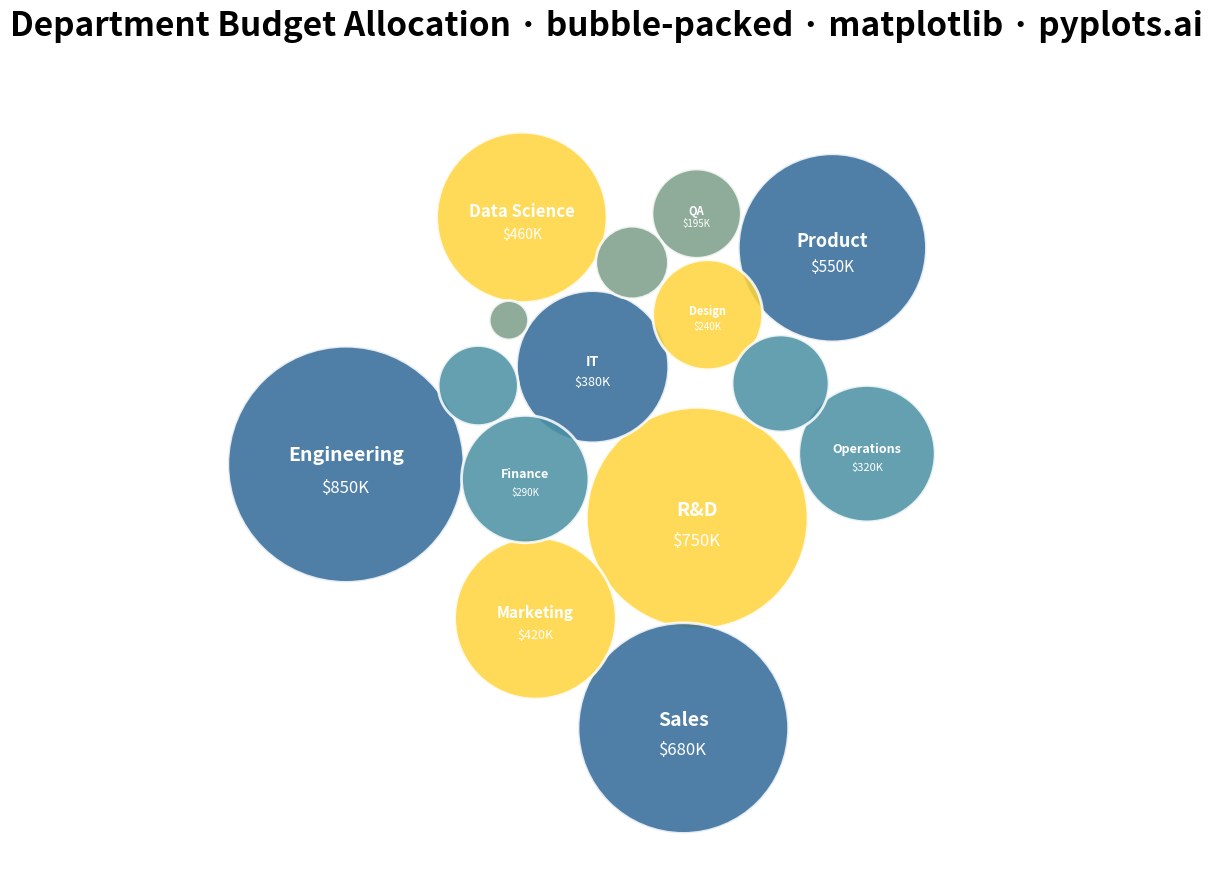

Generate this figure with matplotlib:
""" pyplots.ai
bubble-packed: Basic Packed Bubble Chart
Library: matplotlib 3.10.8 | Python 3.13.11
Quality: 93/100 | Created: 2025-12-16
"""

import matplotlib.patches as mpatches
import matplotlib.pyplot as plt
import numpy as np


# Data - Department budget allocation
np.random.seed(42)
labels = [
    "Engineering",
    "Marketing",
    "Sales",
    "Operations",
    "HR",
    "Finance",
    "R&D",
    "Customer Support",
    "Legal",
    "IT",
    "Design",
    "Product",
    "Data Science",
    "Security",
    "QA",
]
values = [850, 420, 680, 320, 180, 290, 750, 210, 150, 380, 240, 550, 460, 170, 195]

# Colors by group (Python Blue primary, Yellow secondary, others colorblind-safe)
colors = [
    "#306998",
    "#FFD43B",
    "#306998",
    "#4A90A4",
    "#4A90A4",
    "#4A90A4",
    "#FFD43B",
    "#4A90A4",
    "#7B9E89",
    "#306998",
    "#FFD43B",
    "#306998",
    "#FFD43B",
    "#7B9E89",
    "#7B9E89",
]

# Scale values to radius (using sqrt for area-proportional sizing)
min_radius = 0.3
max_radius = 1.8
values_array = np.array(values)
radii = min_radius + (max_radius - min_radius) * np.sqrt(
    (values_array - values_array.min()) / (values_array.max() - values_array.min())
)

# Circle packing using simple physics simulation
n = len(labels)
# Initial positions in a grid
grid_size = int(np.ceil(np.sqrt(n)))
positions = np.zeros((n, 2))
for i in range(n):
    positions[i] = [(i % grid_size) * 4 - grid_size * 2, (i // grid_size) * 4 - grid_size * 2]

# Sort by size (largest first) for better packing
order = np.argsort(-radii)
positions = positions[order]
radii_sorted = radii[order]
labels_sorted = [labels[i] for i in order]
values_sorted = [values[i] for i in order]
colors_sorted = [colors[i] for i in order]

# Physics simulation for packing
for _ in range(300):
    # Pull toward center
    for i in range(n):
        dist = np.sqrt(positions[i, 0] ** 2 + positions[i, 1] ** 2)
        if dist > 0.01:
            positions[i] -= 0.05 * positions[i] / dist

    # Push apart overlapping circles
    for i in range(n):
        for j in range(i + 1, n):
            dx = positions[j, 0] - positions[i, 0]
            dy = positions[j, 1] - positions[i, 1]
            dist = np.sqrt(dx**2 + dy**2)
            min_dist = radii_sorted[i] + radii_sorted[j]

            if dist < min_dist and dist > 0.001:
                overlap = (min_dist - dist) / 2
                dx_norm = dx / dist
                dy_norm = dy / dist
                positions[i, 0] -= overlap * dx_norm
                positions[i, 1] -= overlap * dy_norm
                positions[j, 0] += overlap * dx_norm
                positions[j, 1] += overlap * dy_norm

# Create plot (4800x2700 px)
fig, ax = plt.subplots(figsize=(16, 9))

# Draw circles
for i in range(n):
    circle = mpatches.Circle(
        (positions[i, 0], positions[i, 1]),
        radii_sorted[i],
        facecolor=colors_sorted[i],
        edgecolor="white",
        linewidth=2,
        alpha=0.85,
    )
    ax.add_patch(circle)

    # Add labels inside larger circles (threshold based on label length)
    label_len = len(labels_sorted[i])
    # Require larger radius for longer labels
    min_radius_for_label = 0.6 + label_len * 0.03
    if radii_sorted[i] > min_radius_for_label:
        # Scale font size based on radius
        font_scale = min(1.0, radii_sorted[i] / 1.5)
        label_fontsize = max(8, int(14 * font_scale))
        value_fontsize = max(7, int(12 * font_scale))
        ax.text(
            positions[i, 0],
            positions[i, 1] + radii_sorted[i] * 0.08,
            labels_sorted[i],
            ha="center",
            va="center",
            fontsize=label_fontsize,
            fontweight="bold",
            color="white",
            clip_on=False,
        )
        ax.text(
            positions[i, 0],
            positions[i, 1] - radii_sorted[i] * 0.2,
            f"${values_sorted[i]}K",
            ha="center",
            va="center",
            fontsize=value_fontsize,
            color="white",
            clip_on=False,
        )

# Set axis limits with padding
all_x = positions[:, 0]
all_y = positions[:, 1]
max_r = radii_sorted.max()
ax.set_xlim(all_x.min() - max_r - 0.5, all_x.max() + max_r + 0.5)
ax.set_ylim(all_y.min() - max_r - 0.5, all_y.max() + max_r + 0.5)
ax.set_aspect("equal")

# Remove axes for clean look
ax.axis("off")

# Title
ax.set_title(
    "Department Budget Allocation · bubble-packed · matplotlib · pyplots.ai", fontsize=24, fontweight="bold", pad=20
)

plt.tight_layout()
plt.savefig("plot.png", dpi=300, bbox_inches="tight", facecolor="white")
